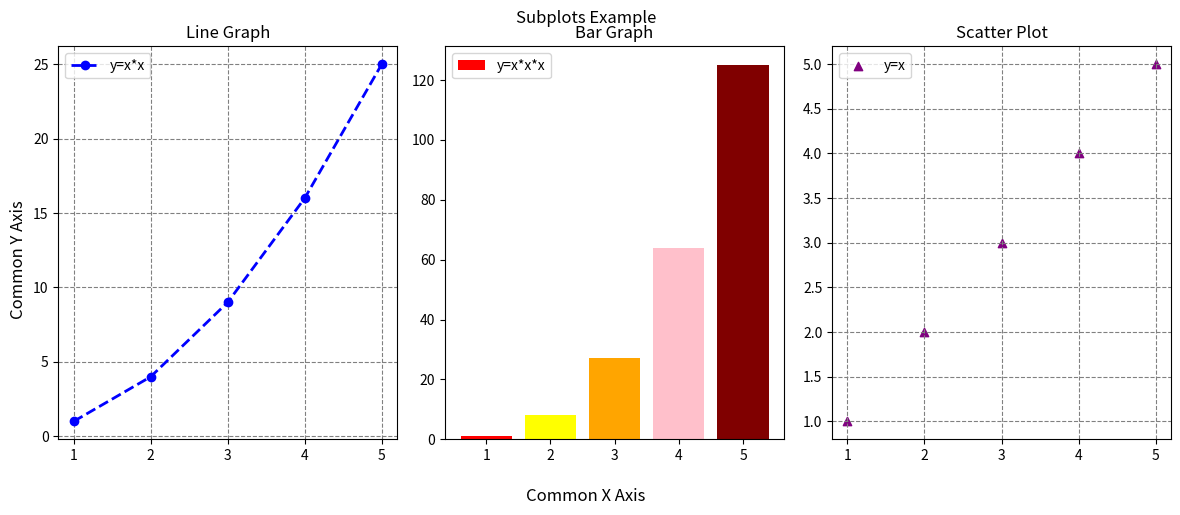

Recreate this plot in Python.
'''
Create a single figure with 3 subplots:
    Line plot for y1.
    Bar chart for y2.
    Scatter plot for y3.
Add titles to each subplot.
Adjust layout so graphs don’t overlap.
'''
import matplotlib.pyplot as plt
x = [1, 2, 3, 4, 5]
y1 = [1, 4, 9, 16, 25]   # y = x^2
y2 = [1, 8, 27, 64, 125] # y = x^3
y3 = [1, 2, 3, 4, 5]     # y = x
fig,ax=plt.subplots(1,3,figsize=(12,5))
fig.supxlabel("Common X Axis")
fig.supylabel("Common Y Axis")

ax[0].set_title("Line Graph")
ax[0].plot(x,y1,color='blue',marker="o",label="y=x*x",linestyle="--",linewidth=2)
ax[0].legend()
# ax[0].set_xlabel("X Axis")
# ax[0].set_ylabel("Y Axis")
ax[0].grid(color="gray",linestyle="--")

ax[1].set_title("Bar Graph")
ax[1].bar(x,y2,color=['red','yellow','orange','pink','maroon'],label="y=x*x*x")
ax[1].legend()
# ax[1].set_xlabel("X Axis")
# ax[1].set_ylabel("Y Axis")

ax[2].set_title("Scatter Plot")
ax[2].scatter(x,y3,color="purple",marker="^",label="y=x")
ax[2].legend()
# ax[2].set_xlabel("X Axis")
# ax[2].set_ylabel("Y Axis")
ax[2].grid(color="gray",linestyle="--")

plt.tight_layout()
plt.suptitle("Subplots Example",y=1)
plt.savefig("sub_plot.png",dpi=300,bbox_inches="tight")
plt.show()